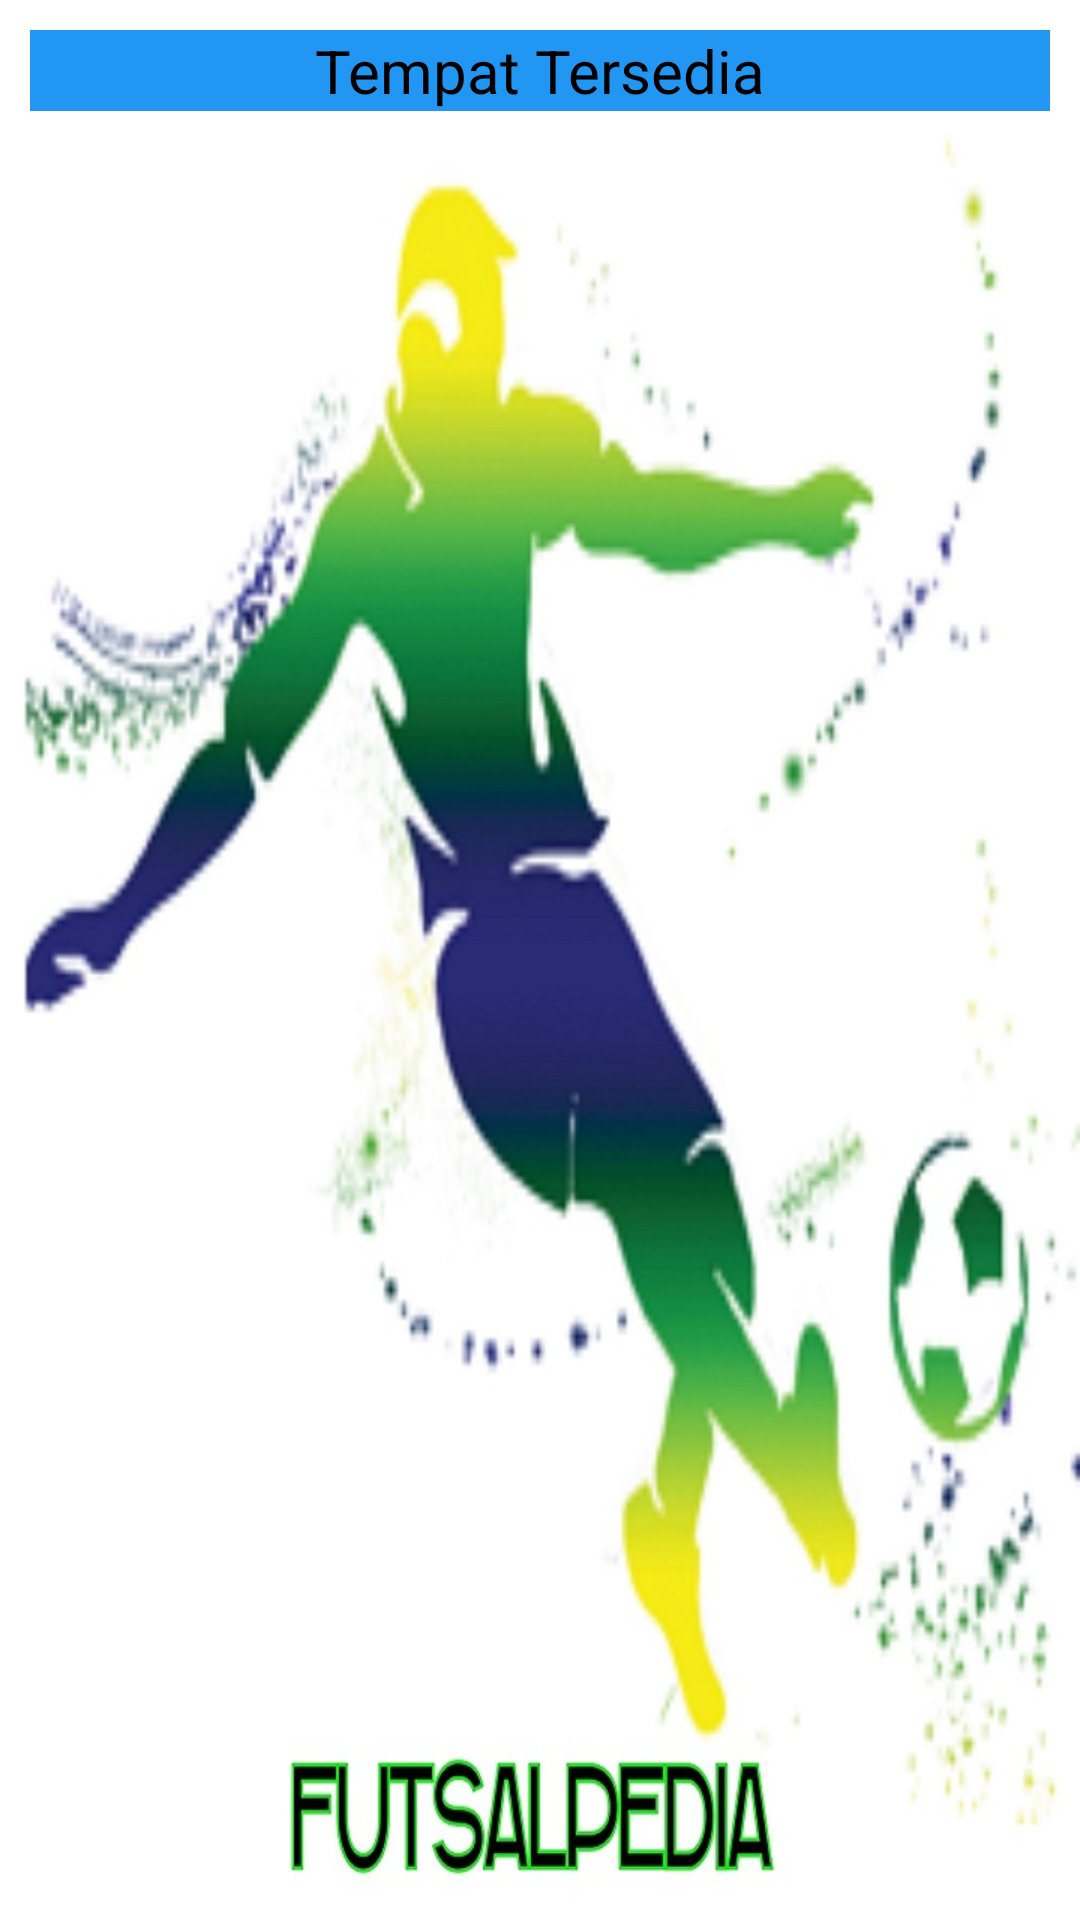

Write the Android layout XML for this screen, with the resource values it uses.
<!-- AndroidManifest.xml: application theme AppTheme -->
<!-- res/layout/activity_book.xml -->
<?xml version="1.0" encoding="utf-8"?>
<LinearLayout xmlns:android="http://schemas.android.com/apk/res/android"
    xmlns:app="http://schemas.android.com/apk/res-auto"
    xmlns:tools="http://schemas.android.com/tools"
    android:layout_width="match_parent"
    android:layout_height="match_parent"
    tools:context=".bookActivity"
    android:padding="10dp"
    android:background="@drawable/background3"
    android:orientation="vertical">
    <LinearLayout
        android:layout_width="match_parent"
        android:layout_height="wrap_content">
        <TextView
            android:layout_width="match_parent"
            android:layout_height="wrap_content"
            android:text="Tempat Tersedia"
            android:background="#2196F3"
            android:textSize="20sp"
            android:textColor="#000"
            android:textAlignment="center"/>
    </LinearLayout>
        <ListView
            android:layout_width="match_parent"
            android:layout_height="match_parent"
            android:id="@+id/listview"/>
</LinearLayout>
<!-- resources referenced by this layout -->
<resources>
  <!-- drawable background3: jpg bitmap (drawable, 109593 bytes) -->
  <style name="AppTheme" parent="Theme.AppCompat.Light.DarkActionBar">
          
          <item name="colorPrimary">#0469B9</item>
          <item name="colorPrimaryDark">@color/colorPrimaryDark</item>
          <item name="colorAccent">@color/colorAccent</item>
      </style>
  <!-- not gathered from this repository: default colours our renderer supplied (Android Studio template values) -->
  <color name="colorPrimaryDark">#FF3700B3</color>
  <color name="colorAccent">#FF03DAC5</color>
</resources>
